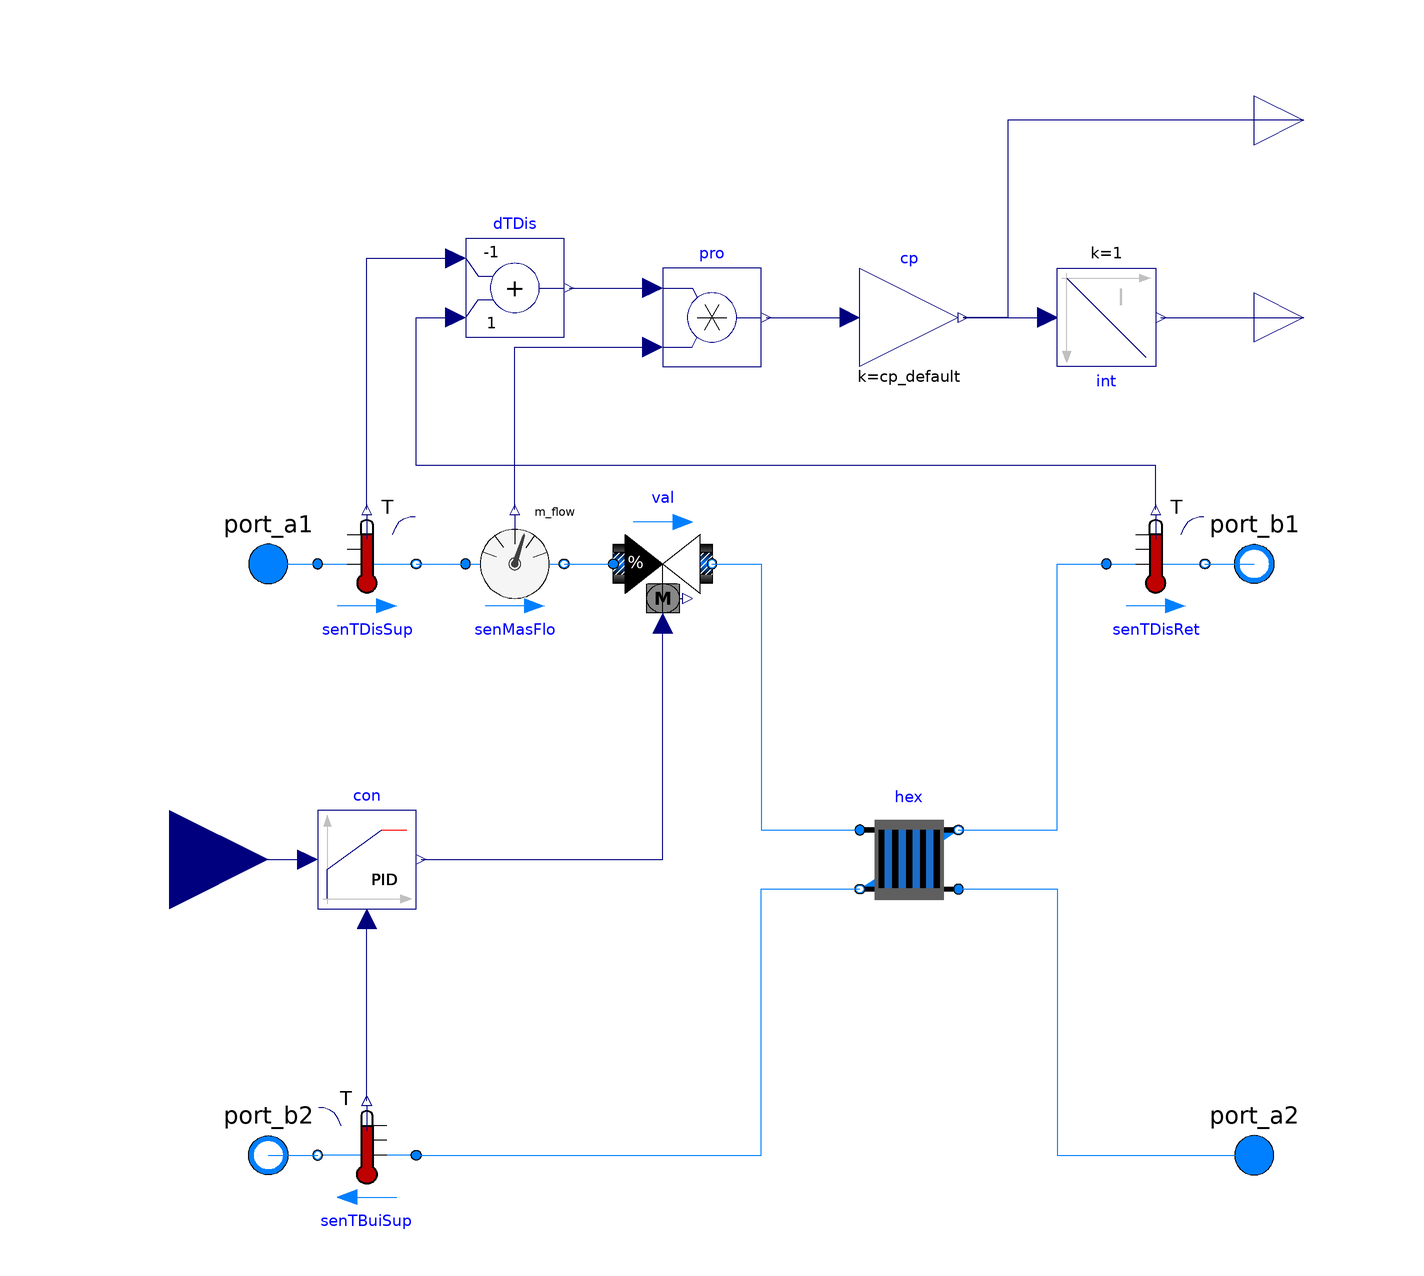

Above is the diagram view of the following Modelica model: its components placed by their Placement annotations and its connect equations drawn as lines.

model HeatingIndirect_teaserID
   "Indirect heating energy transfer station for district energy systems"
  extends Buildings.Fluid.Interfaces.PartialFourPortInterface(
    redeclare final package Medium1=Medium,
    redeclare final package Medium2=Medium,
    final m1_flow_nominal=mDis_flow_nominal,
    final m2_flow_nominal=mBui_flow_nominal,
    show_T=false);
  replaceable package Medium=Modelica.Media.Interfaces.PartialMedium
    "Medium in the component";
  // mass flow rates
  parameter Modelica.SIunits.MassFlowRate mDis_flow_nominal(
    final min=0,
    start=0.5)
     "Nominal mass flow rate of primary (district) heating side";
  parameter Modelica.SIunits.MassFlowRate mBui_flow_nominal(
    final min=0,
    start=0.5)
     "Nominal mass flow rate of secondary (building) heating side";
  // Primary supply control valve
  parameter Modelica.SIunits.PressureDifference dpValve_nominal(
    final min=0,
    final displayUnit="Pa")=6000
     "Nominal pressure drop of fully open control valve";
  // Heat exchanger
  parameter Modelica.SIunits.PressureDifference dp1_nominal(
    final min=0,
    start=500,
    final displayUnit="Pa")
    "Nominal pressure difference on primary side"
    annotation (Dialog(group="Heat exchanger"));
  parameter Modelica.SIunits.PressureDifference dp2_nominal(
    final min=0,
    start=500,
    final displayUnit="Pa")
    "Nominal pressure difference on secondary side"
    annotation (Dialog(group="Heat exchanger"));
  parameter Boolean use_Q_flow_nominal=true
    "Set to true to specify Q_flow_nominal and temperatures, or to false to specify effectiveness"
    annotation (Dialog(group="Heat exchanger"));
  parameter Modelica.SIunits.HeatFlowRate Q_flow_nominal(
    final min=0,
    start=10000)
     "Nominal heat transfer"
    annotation (Dialog(group="Heat exchanger"));
  parameter Modelica.SIunits.Temperature T_a1_nominal(
    min=0+273,
    max=100+273.15,
    start=54+273.15,
    final displayUnit="K")
    "Nominal temperature at port a1"
    annotation (Dialog(group="Heat exchanger"));
  parameter Modelica.SIunits.Temperature T_a2_nominal(
    min=0+273,
    max=100+273.15,
    start=50+273.15,
    final displayUnit="K")
    "Nominal temperature at port a2"
    annotation (Dialog(group="Heat exchanger"));
  parameter Modelica.SIunits.Efficiency eta(
    final min=0,
    final max=0.8)=0.8
     "Constant effectiveness"
    annotation (Dialog(group="Heat exchanger"));
  // Controller parameters
  parameter Modelica.Blocks.Types.SimpleController controllerType=Modelica.Blocks.Types.SimpleController.PI
    "Type of controller"
    annotation (Dialog(tab="Controller"));
  parameter Real k(
    final min=0,
    final unit="1")=1
    "Gain of controller"
    annotation (Dialog(tab="Controller"));
  parameter Modelica.SIunits.Time Ti(
    min=Modelica.Constants.small)=120
    "Time constant of integrator block"
    annotation (Dialog(tab="Controller",enable=controllerType == Modelica.Blocks.Types.SimpleController.PI or controllerType == Modelica.Blocks.Types.SimpleController.PID));
  parameter Modelica.SIunits.Time Td(
    final min=0)=0.1
    "Time constant of derivative block"
    annotation (Dialog(tab="Controller",enable=controllerType == Modelica.Blocks.Types.SimpleController.PD or controllerType == Modelica.Blocks.Types.SimpleController.PID));
  parameter Real yMax(
    start=1)=1
     "Upper limit of output"
    annotation (Dialog(tab="Controller"));
  parameter Real yMin=0
     "Lower limit of output"
    annotation (Dialog(tab="Controller"));
  parameter Real wp(
    final min=0)=1
    "Set-point weight for Proportional block (0..1)"
    annotation (Dialog(tab="Controller"));
  parameter Real wd(
    final min=0)=0
    "Set-point weight for Derivative block (0..1)"
    annotation (Dialog(tab="Controller",enable=controllerType == Modelica.Blocks.Types.SimpleController.PD or controllerType == Modelica.Blocks.Types.SimpleController.PID));
  parameter Real Ni(
    min=100*Modelica.Constants.eps)=0.9
    "Ni*Ti is time constant of anti-windup compensation"
    annotation (Dialog(tab="Controller",enable=controllerType == Modelica.Blocks.Types.SimpleController.PI or controllerType == Modelica.Blocks.Types.SimpleController.PID));
  parameter Real Nd(
    min=100*Modelica.Constants.eps)=10
    "The higher Nd, the more ideal the derivative block"
    annotation (Dialog(tab="Controller",enable=controllerType == Modelica.Blocks.Types.SimpleController.PD or controllerType == Modelica.Blocks.Types.SimpleController.PID));
  parameter Modelica.Blocks.Types.InitPID initType=Modelica.Blocks.Types.InitPID.InitialOutput
    "Type of initialization (1: no init, 2: steady state, 3: initial state, 4: initial output)"
    annotation (Evaluate=true,Dialog(group="Initialization",tab="Controller"));
  parameter Real xi_start=0
    "Initial or guess value value for integrator output (= integrator state)"
    annotation (Dialog(group="Initialization",tab="Controller",enable=controllerType == Modelica.Blocks.Types.SimpleController.PI or controllerType == Modelica.Blocks.Types.SimpleController.PID));
  parameter Real xd_start=0
    "Initial or guess value for state of derivative block"
    annotation (Dialog(group="Initialization",tab="Controller",enable=controllerType == Modelica.Blocks.Types.SimpleController.PD or controllerType == Modelica.Blocks.Types.SimpleController.PID));
  parameter Real yCon_start=0
    "Initial value of output from the controller"
    annotation (Dialog(group="Initialization",tab="Controller",enable=initType == Modelica.Blocks.Types.InitPID.InitialOutput));
  parameter Boolean reverseActing=true
    annotation (Dialog(tab="Controller"));
  Modelica.Blocks.Interfaces.RealInput TSetBuiSup(
    final quantity="ThermodynamicTemperature",
    final unit="K")
    "Setpoint temperature for building supply"
    annotation (Placement(transformation(extent={{-140,-20},{-100,20}})));
  Modelica.Blocks.Interfaces.RealOutput Q_flow(
    final quantity="Power",
    final unit="W",
    final displayUnit="kW")
    "Measured power demand at the ETS"
    annotation (Placement(transformation(extent={{100,140},{120,160}})));
  Modelica.Blocks.Interfaces.RealOutput Q(
    final quantity="Energy",
    final unit="J",
    final displayUnit="kWh")
    "Measured energy consumption at the ETS"
    annotation (Placement(transformation(extent={{100,100},{120,120}})));
  Buildings.Fluid.HeatExchangers.PlateHeatExchangerEffectivenessNTU hex(
    redeclare final package Medium1=Medium,
    redeclare final package Medium2=Medium,
    final m1_flow_nominal=mDis_flow_nominal,
    final m2_flow_nominal=mBui_flow_nominal,
    final dp1_nominal=dp1_nominal,
    final dp2_nominal=dp2_nominal,
    final configuration=Buildings.Fluid.Types.HeatExchangerConfiguration.CounterFlow,
    final use_Q_flow_nominal=true,
    final Q_flow_nominal=Q_flow_nominal,
    final T_a1_nominal=T_a1_nominal,
    final T_a2_nominal=T_a2_nominal)
    "Indirect heating heat exchanger"
    annotation (Placement(transformation(extent={{20,-10},{40,10}})));
  Buildings.Controls.Continuous.LimPID con(
    final controllerType=Modelica.Blocks.Types.SimpleController.PI,
    final k=k,
    final Td=Td,
    final yMax=yMax,
    final yMin=yMin,
    final Ti=Ti,
    final wp=wp,
    final wd=wd,
    final Ni=Ni,
    final Nd=Nd,
    final initType=Modelica.Blocks.Types.InitPID.InitialOutput,
    final xi_start=xi_start,
    final xd_start=xd_start,
    final y_start=yCon_start,
    final reverseActing=reverseActing,
    reset=Buildings.Types.Reset.Disabled,
    y_reset=0)
    "Controller"
    annotation (Placement(transformation(extent={{-90,-10},{-70,10}})));
  Buildings.Fluid.Sensors.TemperatureTwoPort senTDisSup(
    redeclare final package Medium=Medium,
    final m_flow_nominal=mDis_flow_nominal)
    "District-side (primary) supply temperature sensor"
    annotation (Placement(transformation(extent={{-90,50},{-70,70}})));
  Buildings.Fluid.Sensors.TemperatureTwoPort senTDisRet(
    redeclare final package Medium=Medium,
    final m_flow_nominal=mDis_flow_nominal)
    "District-side (primary) return temperature sensor"
    annotation (Placement(transformation(extent={{70,50},{90,70}})));
  Modelica.Blocks.Continuous.Integrator int(
    k=1)
    "Integration"
    annotation (Placement(transformation(extent={{60,120},{80,100}})));
  Buildings.Fluid.Sensors.MassFlowRate senMasFlo(
    redeclare package Medium=Medium)
    annotation (Placement(transformation(extent={{-60,50},{-40,70}})));
  Buildings.Fluid.Sensors.TemperatureTwoPort senTBuiSup(
    redeclare final package Medium=Medium,
    final m_flow_nominal=mBui_flow_nominal)
    "Building-side (secondary) supply temperature"
    annotation (Placement(transformation(extent={{-70,-70},{-90,-50}})));
  Buildings.Fluid.Actuators.Valves.TwoWayEqualPercentage val(
    redeclare final package Medium=Medium,
    final m_flow_nominal=mDis_flow_nominal,
    final dpValve_nominal=dpValve_nominal,
    riseTime(
      displayUnit="s")=60,
    y_start=0)
    "District-side (primary) control valve"
    annotation (Placement(transformation(extent={{-30,70},{-10,50}})));
  Modelica.Blocks.Math.Gain cp(
    final k=cp_default)
    "Specifc heat multiplier to calculate heat flow rate"
    annotation (Placement(transformation(extent={{20,100},{40,120}})));
  Modelica.Blocks.Math.Product pro
    "Product"
    annotation (Placement(transformation(extent={{-20,100},{0,120}})));
  Modelica.Blocks.Math.Add dTDis(
    k1=-1,
    k2=+1)
    "Temperatur difference on the district side"
    annotation (Placement(transformation(extent={{-60,106},{-40,126}})));
protected
  final parameter Medium.ThermodynamicState sta_default=Medium.setState_pTX(
    T=Medium.T_default,
    p=Medium.p_default,
    X=Medium.X_default)
    "Medium state at default properties";
  final parameter Modelica.SIunits.SpecificHeatCapacity cp_default=Medium.specificHeatCapacityCp(
    sta_default)
    "Specific heat capacity of the fluid";
equation
   connect(hex.port_a2,port_a2)
    annotation (Line(points={{40,-6},{60,-6},{60,-60},{100,-60}},color={0,127,255}));
  connect(hex.port_b1,senTDisRet.port_a)
    annotation (Line(points={{40,6},{60,6},{60,60},{70,60}},color={0,127,255}));
  connect(val.port_b,hex.port_a1)
    annotation (Line(points={{-10,60},{0,60},{0,6},{20,6}},color={0,127,255}));
  connect(senMasFlo.port_b,val.port_a)
    annotation (Line(points={{-40,60},{-30,60}},color={0,127,255}));
  connect(port_a1,senTDisSup.port_a)
    annotation (Line(points={{-100,60},{-90,60}},color={0,127,255}));
  connect(senTDisSup.port_b,senMasFlo.port_a)
    annotation (Line(points={{-70,60},{-60,60}},color={0,127,255}));
  connect(senTDisRet.port_b,port_b1)
    annotation (Line(points={{90,60},{100,60}},color={0,127,255}));
  connect(con.y,val.y)
    annotation (Line(points={{-69,0},{-20,0},{-20,48}},color={0,0,127}));
  connect(pro.y,cp.u)
    annotation (Line(points={{1,110},{18,110}},color={0,0,127}));
  connect(senMasFlo.m_flow,pro.u2)
    annotation (Line(points={{-50,71},{-50,104},{-22,104}},color={0,0,127}));
  connect(senTDisSup.T,dTDis.u1)
    annotation (Line(points={{-80,71},{-80,122},{-62,122}},color={0,0,127}));
  connect(senTDisRet.T,dTDis.u2)
    annotation (Line(points={{80,71},{80,80},{-70,80},{-70,110},{-62,110}},color={0,0,127}));
  connect(dTDis.y,pro.u1)
    annotation (Line(points={{-39,116},{-22,116}},color={0,0,127}));
  connect(cp.y,int.u)
    annotation (Line(points={{41,110},{58,110}},color={0,0,127}));
  connect(int.y,Q)
    annotation (Line(points={{81,110},{110,110}},color={0,0,127}));
  connect(Q_flow,cp.y)
    annotation (Line(points={{110,150},{50,150},{50,110},{41,110}},color={0,0,127}));
  connect(TSetBuiSup,con.u_s)
    annotation (Line(points={{-120,0},{-92,0}},color={0,0,127}));
  connect(senTBuiSup.port_a,hex.port_b2)
    annotation (Line(points={{-70,-60},{0,-60},{0,-6},{20,-6}},color={0,127,255}));
  connect(senTBuiSup.T,con.u_m)
    annotation (Line(points={{-80,-49},{-80,-12}},color={0,0,127}));
  connect(port_b2,senTBuiSup.port_b)
    annotation (Line(points={{-100,-60},{-90,-60}},color={0,127,255}));
  annotation (
    defaultComponentName="heaEts",
    Icon(
      coordinateSystem(
        preserveAspectRatio=false),
      graphics={
        Rectangle(
          extent={{-100,-56},{100,-64}},
          fillColor={0,0,0},
          fillPattern=FillPattern.Solid,
          pattern=LinePattern.None),
        Rectangle(
          extent={{-100,64},{100,56}},
          fillColor={0,0,0},
          fillPattern=FillPattern.Solid,
          pattern=LinePattern.None),
        Rectangle(
          extent={{-80,80},{80,-80}},
          lineColor={175,175,175},
          fillColor={238,46,47},
          fillPattern=FillPattern.Solid),
        Rectangle(
          extent={{-62,80},{-58,-80}},
          lineColor={0,0,255},
          pattern=LinePattern.None,
          fillColor={0,0,0},
          fillPattern=FillPattern.Solid),
        Rectangle(
          extent={{-22,80},{-18,-80}},
          lineColor={0,0,255},
          pattern=LinePattern.None,
          fillColor={0,0,0},
          fillPattern=FillPattern.Solid),
        Rectangle(
          extent={{18,80},{22,-80}},
          lineColor={0,0,255},
          pattern=LinePattern.None,
          fillColor={0,0,0},
          fillPattern=FillPattern.Solid),
        Rectangle(
          extent={{58,80},{62,-80}},
          lineColor={0,0,255},
          pattern=LinePattern.None,
          fillColor={0,0,0},
          fillPattern=FillPattern.Solid),
        Rectangle(
          extent={{-80,65},{-4,56}},
          lineColor={0,0,255},
          pattern=LinePattern.None,
          fillColor={255,0,0},
          fillPattern=FillPattern.Solid),
        Rectangle(
          extent={{-4,66},{80,56}},
          lineColor={0,0,255},
          pattern=LinePattern.None,
          fillColor={0,0,255},
          fillPattern=FillPattern.Solid),
        Rectangle(
          extent={{-80,-55},{-4,-64}},
          lineColor={0,0,255},
          pattern=LinePattern.None,
          fillColor={255,0,0},
          fillPattern=FillPattern.Solid),
        Rectangle(
          extent={{-4,-54},{80,-64}},
          lineColor={0,0,255},
          pattern=LinePattern.None,
          fillColor={0,0,255},
          fillPattern=FillPattern.Solid),
        Rectangle(
          extent={{-80,-56},{-4,-64}},
          lineColor={0,0,255},
          pattern=LinePattern.None)}),
    Diagram(
      coordinateSystem(
        preserveAspectRatio=false,
        extent={{-100,-100},{100,160}})),
    Documentation(
      info="<html>
      </html>",
      revisions="<html>
  <li>
  August 1, 2020, by Hagar Elarga:<br/>
  First implementation.
  </li>
  </ul>
  </html>"));
end HeatingIndirect_teaserID;